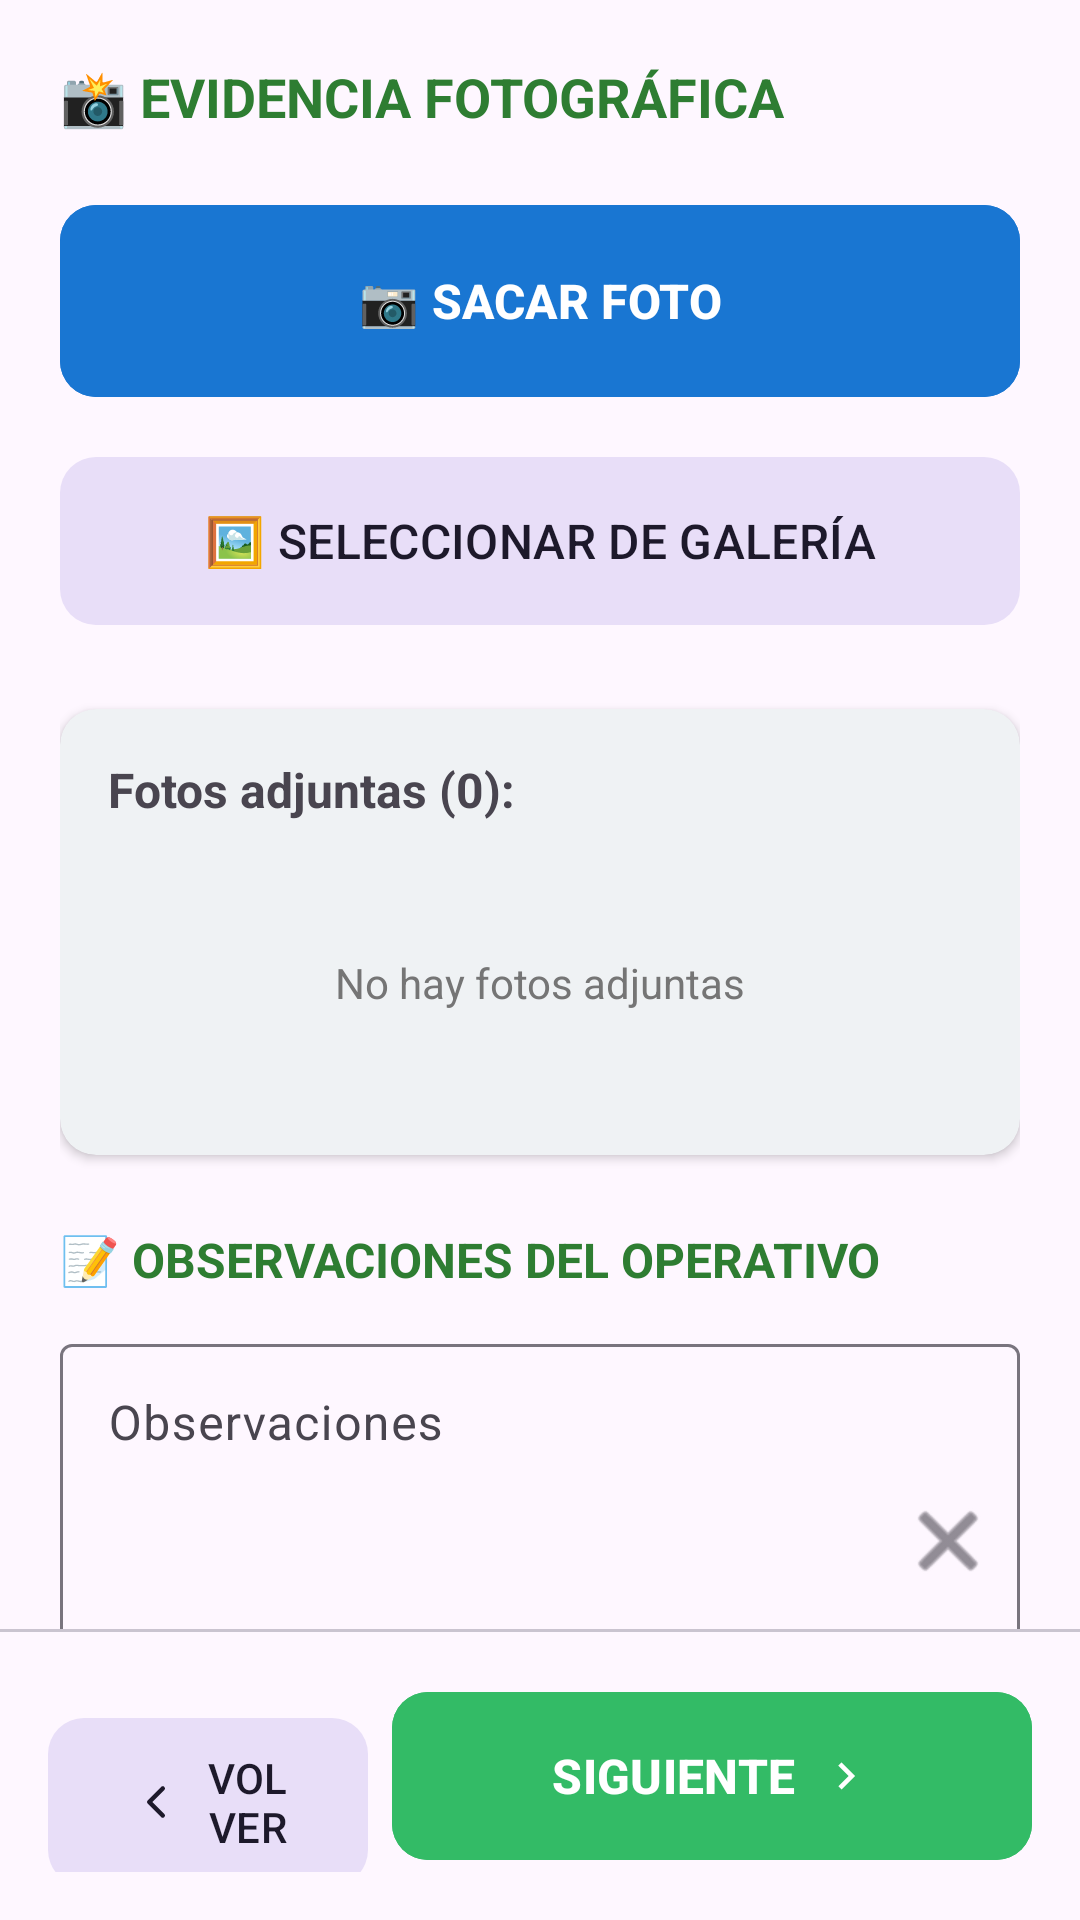

Write the Android layout XML for this screen, with the resource values it uses.
<!-- AndroidManifest.xml: application theme Theme.ChivilcoyActas -->
<!-- res/layout/fragment_fotos.xml -->
<?xml version="1.0" encoding="utf-8"?>
<androidx.constraintlayout.widget.ConstraintLayout xmlns:android="http://schemas.android.com/apk/res/android"
    xmlns:app="http://schemas.android.com/apk/res-auto"
    android:layout_width="match_parent"
    android:layout_height="match_parent"
    android:background="?android:attr/windowBackground">

    <androidx.core.widget.NestedScrollView
        android:id="@+id/scrollFotos"
        android:layout_width="0dp"
        android:layout_height="0dp"
        android:fillViewport="true"
        app:layout_constraintBottom_toTopOf="@id/bottomActionBar"
        app:layout_constraintEnd_toEndOf="parent"
        app:layout_constraintStart_toStartOf="parent"
        app:layout_constraintTop_toTopOf="parent">

        <LinearLayout
            android:id="@+id/contenedorPrincipal"
            android:layout_width="match_parent"
            android:layout_height="wrap_content"
            android:focusable="true"
            android:focusableInTouchMode="true"
            android:orientation="vertical"
            android:padding="20dp">

            <TextView
                android:layout_width="wrap_content"
                android:layout_height="wrap_content"
                android:layout_marginBottom="20dp"
                android:text="📸 EVIDENCIA FOTOGRÁFICA"
                android:textColor="#2E7D32"
                android:textSize="18sp"
                android:textStyle="bold" />

            <com.google.android.material.button.MaterialButton
                android:id="@+id/btnCamara"
                android:layout_width="match_parent"
                android:layout_height="72dp"
                android:layout_marginBottom="12dp"
                android:backgroundTint="#1976D2"
                android:text="📷 SACAR FOTO"
                android:textSize="16sp"
                android:textStyle="bold"
                app:cornerRadius="12dp" />

            <com.google.android.material.button.MaterialButton
                android:id="@+id/btnGaleria"
                style="@style/Widget.Material3.Button.TonalButton"
                android:layout_width="match_parent"
                android:layout_height="64dp"
                android:layout_marginBottom="24dp"
                android:text="🖼️ SELECCIONAR DE GALERÍA"
                android:textSize="16sp"
                app:cornerRadius="12dp" />

            <com.google.android.material.card.MaterialCardView
                android:layout_width="match_parent"
                android:layout_height="wrap_content"
                android:layout_marginBottom="24dp"
                app:cardCornerRadius="12dp"
                app:cardElevation="2dp"
                app:strokeWidth="0dp">

                <LinearLayout
                    android:layout_width="match_parent"
                    android:layout_height="wrap_content"
                    android:orientation="vertical"
                    android:padding="16dp">

                    <TextView
                        android:id="@+id/tvContadorFotos"
                        android:layout_width="wrap_content"
                        android:layout_height="wrap_content"
                        android:layout_marginBottom="12dp"
                        android:text="Fotos adjuntas (0):"
                        android:textSize="16sp"
                        android:textStyle="bold" />

                    <TextView
                        android:id="@+id/tvSinFotos"
                        android:layout_width="match_parent"
                        android:layout_height="wrap_content"
                        android:gravity="center"
                        android:padding="32dp"
                        android:text="No hay fotos adjuntas"
                        android:textColor="#757575"
                        android:textSize="14sp"
                        android:visibility="visible" />

                    <GridLayout
                        android:id="@+id/gridFotos"
                        android:layout_width="match_parent"
                        android:layout_height="wrap_content"
                        android:alignmentMode="alignBounds"
                        android:columnCount="3"
                        android:useDefaultMargins="true" />
                </LinearLayout>
            </com.google.android.material.card.MaterialCardView>

            <TextView
                android:layout_width="wrap_content"
                android:layout_height="wrap_content"
                android:layout_marginBottom="12dp"
                android:text="📝 OBSERVACIONES DEL OPERATIVO"
                android:textColor="#2E7D32"
                android:textSize="16sp"
                android:textStyle="bold" />

            <com.google.android.material.textfield.TextInputLayout
                android:id="@+id/inputObservaciones"
                style="@style/Widget.Material3.TextInputLayout.OutlinedBox"
                android:layout_width="match_parent"
                android:layout_height="wrap_content"
                android:layout_marginBottom="24dp"
                android:hint="Observaciones"
                app:endIconContentDescription="Borrar texto"
                app:endIconDrawable="@android:drawable/ic_menu_close_clear_cancel"
                app:endIconMode="custom"
                app:helperText="Detalle aquí lo sucedido o el descargo del infractor"
                app:helperTextEnabled="true">

                <com.google.android.material.textfield.TextInputEditText
                    android:id="@+id/etObservaciones"
                    android:layout_width="match_parent"
                    android:layout_height="wrap_content"
                    android:gravity="top"
                    android:imeOptions="actionDone"
                    android:inputType="textMultiLine|textCapSentences|textNoSuggestions"
                    android:minLines="5"
                    android:textSize="16sp" />
            </com.google.android.material.textfield.TextInputLayout>

        </LinearLayout>
    </androidx.core.widget.NestedScrollView>

    <com.google.android.material.divider.MaterialDivider
        android:id="@+id/divider"
        android:layout_width="match_parent"
        android:layout_height="wrap_content"
        app:layout_constraintBottom_toTopOf="@id/bottomActionBar" />

    <LinearLayout
        android:id="@+id/bottomActionBar"
        android:layout_width="match_parent"
        android:layout_height="wrap_content"
        android:background="?android:attr/windowBackground"
        android:orientation="horizontal"
        android:padding="16dp"
        android:weightSum="3"
        app:layout_constraintBottom_toBottomOf="parent">

        <com.google.android.material.button.MaterialButton
            android:id="@+id/btnVolverFotos"
            style="@style/Widget.Material3.Button.TonalButton"
            android:layout_width="0dp"
            android:layout_height="64dp"
            android:layout_marginEnd="8dp"
            android:layout_weight="1"
            android:text="VOLVER"
            android:textSize="14sp"
            app:cornerRadius="12dp"
            app:icon="@drawable/ic_arrow_back_thin"
            app:iconGravity="textStart" />

        <com.google.android.material.button.MaterialButton
            android:id="@+id/btnFinalizarActa"
            android:layout_width="0dp"
            android:layout_height="64dp"
            android:layout_weight="2"
            android:backgroundTint="?attr/colorPrimary"
            android:text="SIGUIENTE"
            android:textColor="?attr/colorOnPrimary"
            android:textSize="16sp"
            android:textStyle="bold"
            app:cornerRadius="12dp"
            app:icon="@drawable/ic_arrow_forward"
            app:iconGravity="textEnd"
            app:iconPadding="8dp" />
    </LinearLayout>

</androidx.constraintlayout.widget.ConstraintLayout>
<!-- resources referenced by this layout -->
<resources>
  <!-- drawable ic_arrow_back_thin (drawable) -->
  <vector xmlns:android="http://schemas.android.com/apk/res/android"
      android:width="24dp"
      android:height="24dp"
      android:viewportWidth="24"
      android:viewportHeight="24">
      <path
          android:strokeColor="#000000"
          android:strokeWidth="2"
          android:strokeLineCap="round"
          android:strokeLineJoin="round"
          android:pathData="M15,18l-6,-6 6,-6" />
  </vector>
  <!-- drawable ic_arrow_forward (drawable) -->
  <vector xmlns:android="http://schemas.android.com/apk/res/android"
      android:width="24dp"
      android:height="24dp"
      android:viewportWidth="24"
      android:viewportHeight="24">
      <path
          android:fillColor="#FFFFFF"
          android:pathData="M8.59,16.59L13.17,12L8.59,7.41L10,6L16,12L10,18L8.59,16.59Z" />
  </vector>
  <style name="Theme.ChivilcoyActas" parent="Base.Theme.ChivilcoyActas" />
  <style name="Base.Theme.ChivilcoyActas" parent="Theme.Material3.DayNight.NoActionBar">
          
          <item name="colorPrimary">#33BB66</item>
  
          <item name="colorSecondary">#33BB66</item>
          <item name="android:statusBarColor">#33BB66</item>
      </style>
</resources>
